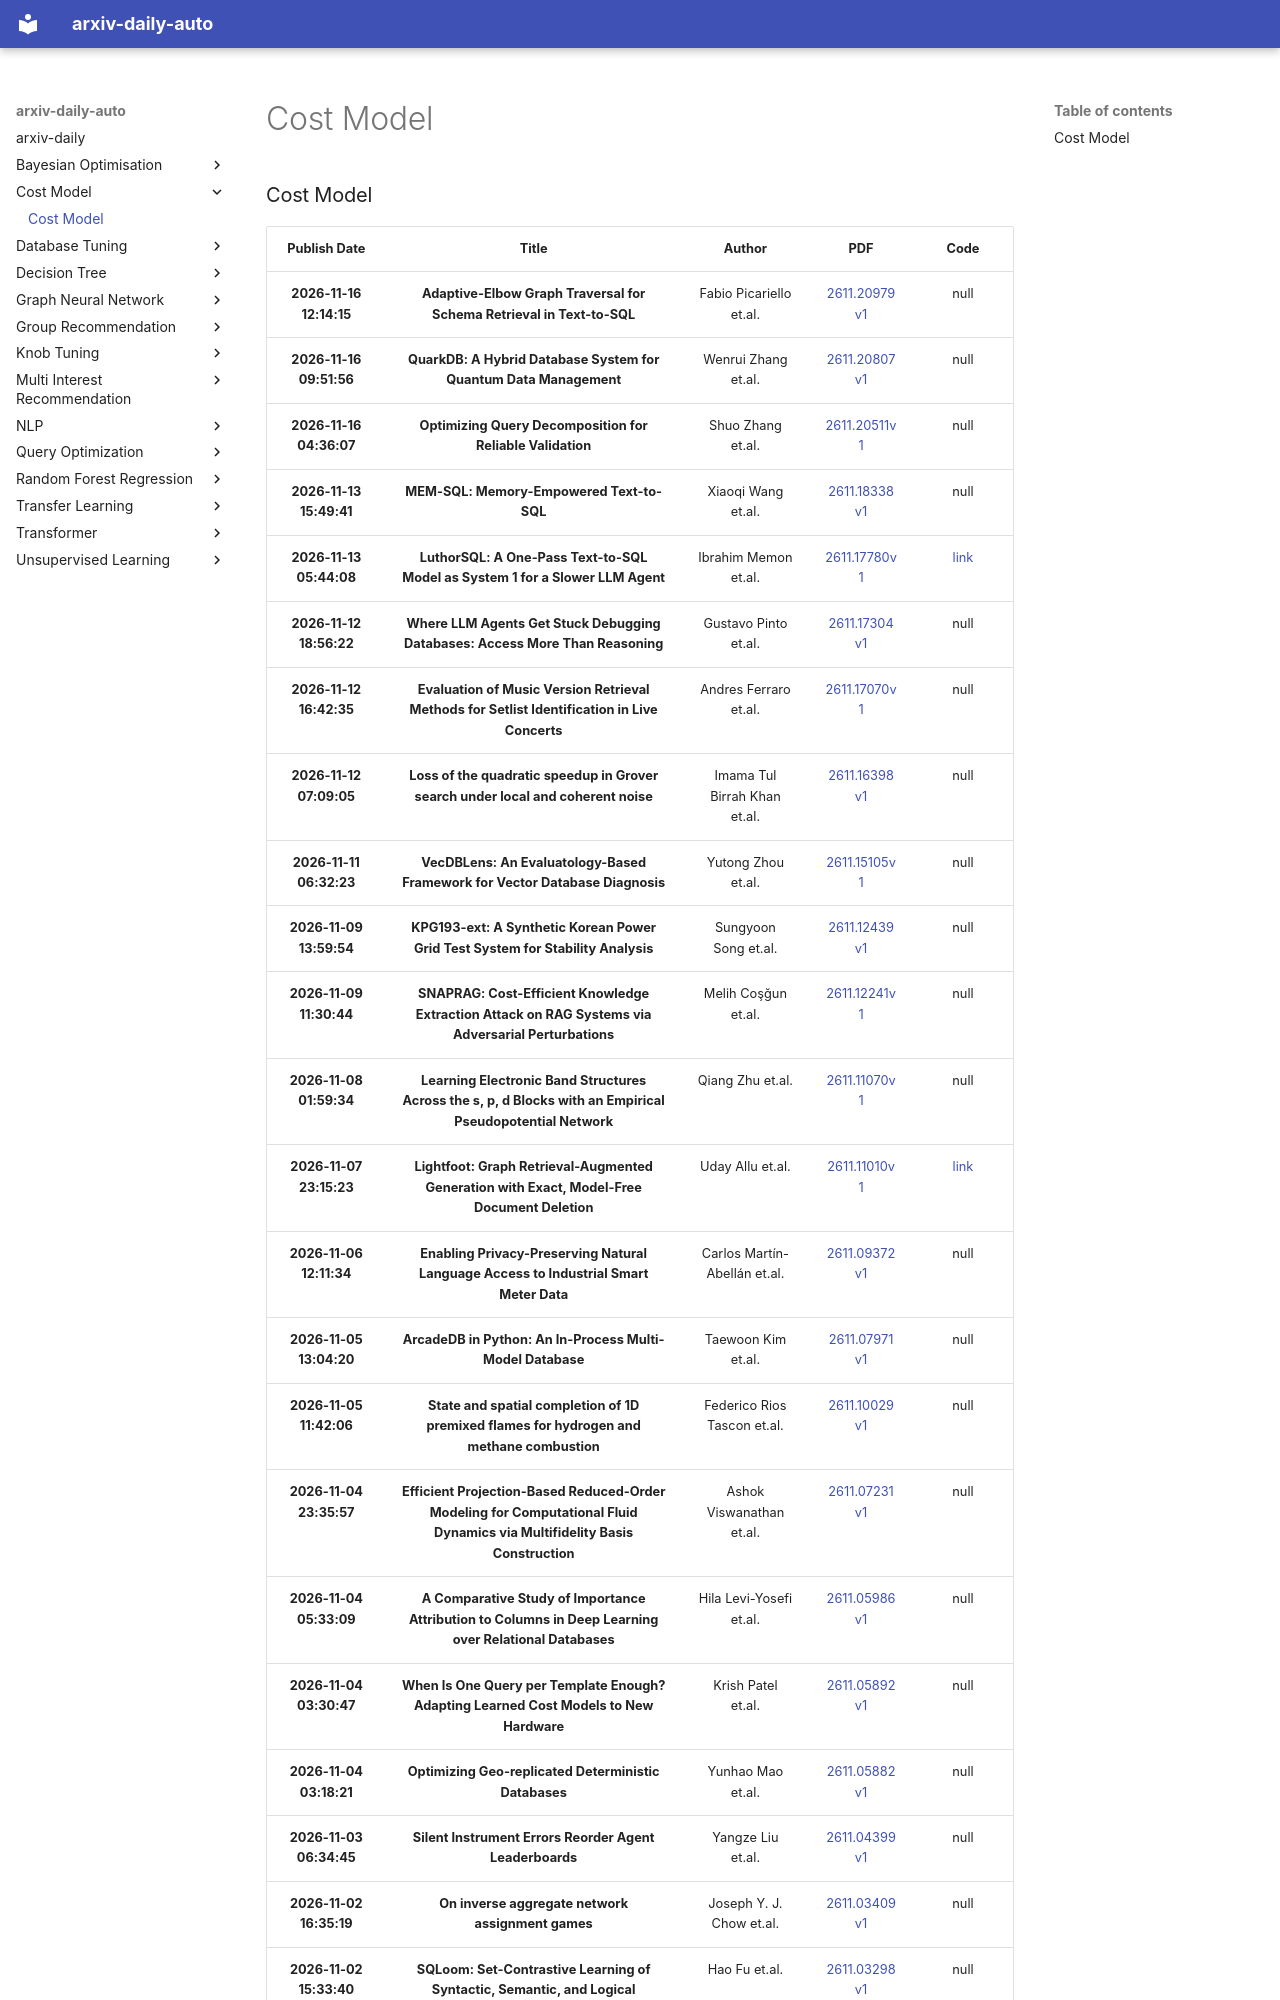

repository: leelige/article · page: Cost Model/Cost Model/index.html · generator: mkdocs


### Cost Model
|Publish Date|Title|Author|PDF|Code|
| :---: | :---: | :---: | :---: | :---: |
|**2026-11-16 12:14:15**|**Adaptive-Elbow Graph Traversal for Schema Retrieval in Text-to-SQL**|Fabio Picariello et.al.|[2611.20979v1](http://arxiv.org/abs/2611.20979v1)|null|
|**2026-11-16 09:51:56**|**QuarkDB: A Hybrid Database System for Quantum Data Management**|Wenrui Zhang et.al.|[2611.20807v1](http://arxiv.org/abs/2611.20807v1)|null|
|**2026-11-16 04:36:07**|**Optimizing Query Decomposition for Reliable Validation**|Shuo Zhang et.al.|[2611.20511v1](http://arxiv.org/abs/2611.20511v1)|null|
|**2026-11-13 15:49:41**|**MEM-SQL: Memory-Empowered Text-to-SQL**|Xiaoqi Wang et.al.|[2611.18338v1](http://arxiv.org/abs/2611.18338v1)|null|
|**2026-11-13 05:44:08**|**LuthorSQL: A One-Pass Text-to-SQL Model as System 1 for a Slower LLM Agent**|Ibrahim Memon et.al.|[2611.17780v1](http://arxiv.org/abs/2611.17780v1)|[link](https://github.com/IAMIbrahimmemon/luthorsql)|
|**2026-11-12 18:56:22**|**Where LLM Agents Get Stuck Debugging Databases: Access More Than Reasoning**|Gustavo Pinto et.al.|[2611.17304v1](http://arxiv.org/abs/2611.17304v1)|null|
|**2026-11-12 16:42:35**|**Evaluation of Music Version Retrieval Methods for Setlist Identification in Live Concerts**|Andres Ferraro et.al.|[2611.17070v1](http://arxiv.org/abs/2611.17070v1)|null|
|**2026-11-12 07:09:05**|**Loss of the quadratic speedup in Grover search under local and coherent noise**|Imama Tul Birrah Khan et.al.|[2611.16398v1](http://arxiv.org/abs/2611.16398v1)|null|
|**2026-11-11 06:32:23**|**VecDBLens: An Evaluatology-Based Framework for Vector Database Diagnosis**|Yutong Zhou et.al.|[2611.15105v1](http://arxiv.org/abs/2611.15105v1)|null|
|**2026-11-09 13:59:54**|**KPG193-ext: A Synthetic Korean Power Grid Test System for Stability Analysis**|Sungyoon Song et.al.|[2611.12439v1](http://arxiv.org/abs/2611.12439v1)|null|
|**2026-11-09 11:30:44**|**SNAPRAG: Cost-Efficient Knowledge Extraction Attack on RAG Systems via Adversarial Perturbations**|Melih Coşğun et.al.|[2611.12241v1](http://arxiv.org/abs/2611.12241v1)|null|
|**2026-11-08 01:59:34**|**Learning Electronic Band Structures Across the s, p, d Blocks with an Empirical Pseudopotential Network**|Qiang Zhu et.al.|[2611.11070v1](http://arxiv.org/abs/2611.11070v1)|null|
|**2026-11-07 23:15:23**|**Lightfoot: Graph Retrieval-Augmented Generation with Exact, Model-Free Document Deletion**|Uday Allu et.al.|[2611.11010v1](http://arxiv.org/abs/2611.11010v1)|[link](https://github.com/udayallu-ml/Lightfoot-GraphRAG)|
|**2026-11-06 12:11:34**|**Enabling Privacy-Preserving Natural Language Access to Industrial Smart Meter Data**|Carlos Martín-Abellán et.al.|[2611.09372v1](http://arxiv.org/abs/2611.09372v1)|null|
|**2026-11-05 13:04:20**|**ArcadeDB in Python: An In-Process Multi-Model Database**|Taewoon Kim et.al.|[2611.07971v1](http://arxiv.org/abs/2611.07971v1)|null|
|**2026-11-05 11:42:06**|**State and spatial completion of 1D premixed flames for hydrogen and methane combustion**|Federico Rios Tascon et.al.|[2611.10029v1](http://arxiv.org/abs/2611.10029v1)|null|
|**2026-11-04 23:35:57**|**Efficient Projection-Based Reduced-Order Modeling for Computational Fluid Dynamics via Multifidelity Basis Construction**|Ashok Viswanathan et.al.|[2611.07231v1](http://arxiv.org/abs/2611.07231v1)|null|
|**2026-11-04 05:33:09**|**A Comparative Study of Importance Attribution to Columns in Deep Learning over Relational Databases**|Hila Levi-Yosefi et.al.|[2611.05986v1](http://arxiv.org/abs/2611.05986v1)|null|
|**2026-11-04 03:30:47**|**When Is One Query per Template Enough? Adapting Learned Cost Models to New Hardware**|Krish Patel et.al.|[2611.05892v1](http://arxiv.org/abs/2611.05892v1)|null|
|**2026-11-04 03:18:21**|**Optimizing Geo-replicated Deterministic Databases**|Yunhao Mao et.al.|[2611.05882v1](http://arxiv.org/abs/2611.05882v1)|null|
|**2026-11-03 06:34:45**|**Silent Instrument Errors Reorder Agent Leaderboards**|Yangze Liu et.al.|[2611.04399v1](http://arxiv.org/abs/2611.04399v1)|null|
|**2026-11-02 16:35:19**|**On inverse aggregate network assignment games**|Joseph Y. J. Chow et.al.|[2611.03409v1](http://arxiv.org/abs/2611.03409v1)|null|
|**2026-11-02 15:33:40**|**SQLoom: Set-Contrastive Learning of Syntactic, Semantic, and Logical Dependencies for Text-to-SQL**|Hao Fu et.al.|[2611.03298
